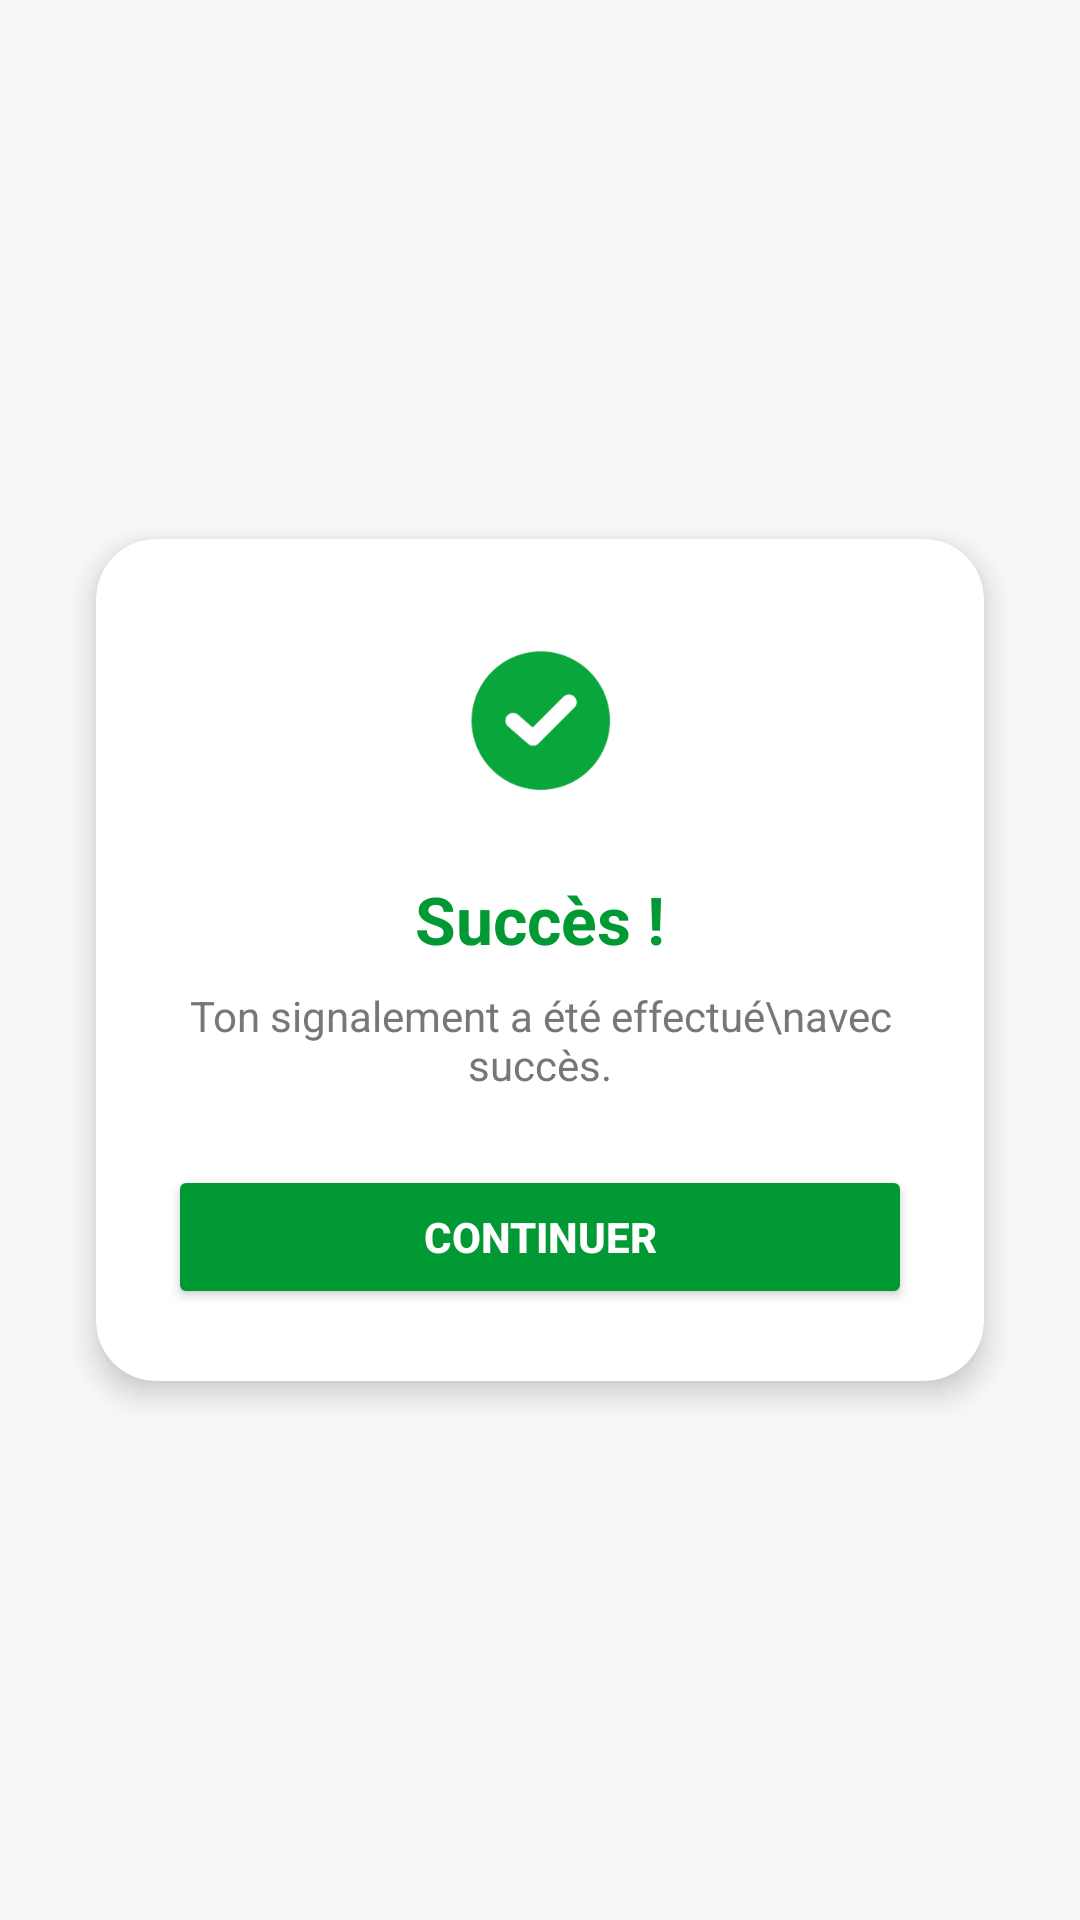

Android layout source for this screen:
<!-- AndroidManifest.xml: application theme Theme.SosVidange -->
<!-- res/layout/activity_success.xml -->
<?xml version="1.0" encoding="utf-8"?>
<androidx.constraintlayout.widget.ConstraintLayout xmlns:android="http://schemas.android.com/apk/res/android"
    xmlns:app="http://schemas.android.com/apk/res-auto"
    xmlns:tools="http://schemas.android.com/tools"
    android:id="@+id/main"
    android:layout_width="match_parent"
    android:layout_height="match_parent"
    android:background="#F8F8F8"
    tools:context=".SuccessActivity">

    
    <androidx.cardview.widget.CardView
        android:id="@+id/successCard"
        android:layout_width="0dp"
        android:layout_height="wrap_content"
        app:cardCornerRadius="20dp"
        app:cardElevation="6dp"
        app:cardBackgroundColor="@android:color/white"
        app:layout_constraintTop_toTopOf="parent"
        app:layout_constraintBottom_toBottomOf="parent"
        app:layout_constraintStart_toStartOf="parent"
        app:layout_constraintEnd_toEndOf="parent"
        android:layout_margin="32dp">

        <LinearLayout
            android:layout_width="match_parent"
            android:layout_height="wrap_content"
            android:orientation="vertical"
            android:padding="24dp"
            android:gravity="center_horizontal">

            
            <ImageView
                android:id="@+id/imageSuccess"
                android:layout_width="72dp"
                android:layout_height="72dp"
                android:src="@drawable/imagesuccess"
                android:contentDescription="Icône succès" />

            
            <TextView
                android:id="@+id/textSuccessTitle"
                android:layout_width="wrap_content"
                android:layout_height="wrap_content"
                android:text="Succès !"
                android:textSize="22sp"
                android:textStyle="bold"
                android:textColor="#009933"
                android:layout_marginTop="16dp" />

            
            <TextView
                android:id="@+id/textSuccessMessage"
                android:layout_width="wrap_content"
                android:layout_height="wrap_content"
                android:text="Ton signalement a été effectué\navec succès."
                android:textAlignment="center"
                android:textSize="14sp"
                android:layout_marginTop="8dp"
                android:textColor="#777777" />

            
            <Button
                android:id="@+id/btnContinuer"
                android:layout_width="match_parent"
                android:layout_height="48dp"
                android:layout_marginTop="24dp"
                android:text="Continuer"
                android:backgroundTint="#009933"
                android:textColor="#FFFFFF"
                android:textStyle="bold" />
        </LinearLayout>
    </androidx.cardview.widget.CardView>

</androidx.constraintlayout.widget.ConstraintLayout>
<!-- resources referenced by this layout -->
<resources>
  <!-- drawable imagesuccess: png bitmap (drawable, 9094 bytes) -->
  <style name="Theme.SosVidange" parent="Base.Theme.SosVidange" />
  <style name="Base.Theme.SosVidange" parent="Theme.Material3.DayNight.NoActionBar">
          
          
          <item name="bottomNavigationStyle">@style/CustomBottomNav</item>
      </style>
  <style name="CustomBottomNav" parent="Widget.MaterialComponents.BottomNavigationView">
          
          <item name="itemIconSize">28dp</item>
  
          
          <item name="itemIconTint">@color/bottom_nav_colors</item>
          <item name="itemTextColor">@color/bottom_nav_colors</item>
  
          
          <item name="itemTextAppearanceActive">@style/BottomNavText</item>
          <item name="itemTextAppearanceInactive">@style/BottomNavText</item>
  
          
          <item name="labelVisibilityMode">labeled</item>
      </style>
  <style name="BottomNavText" parent="@android:style/TextAppearance.Small">
          <item name="android:textSize">12sp</item>
      </style>
</resources>
